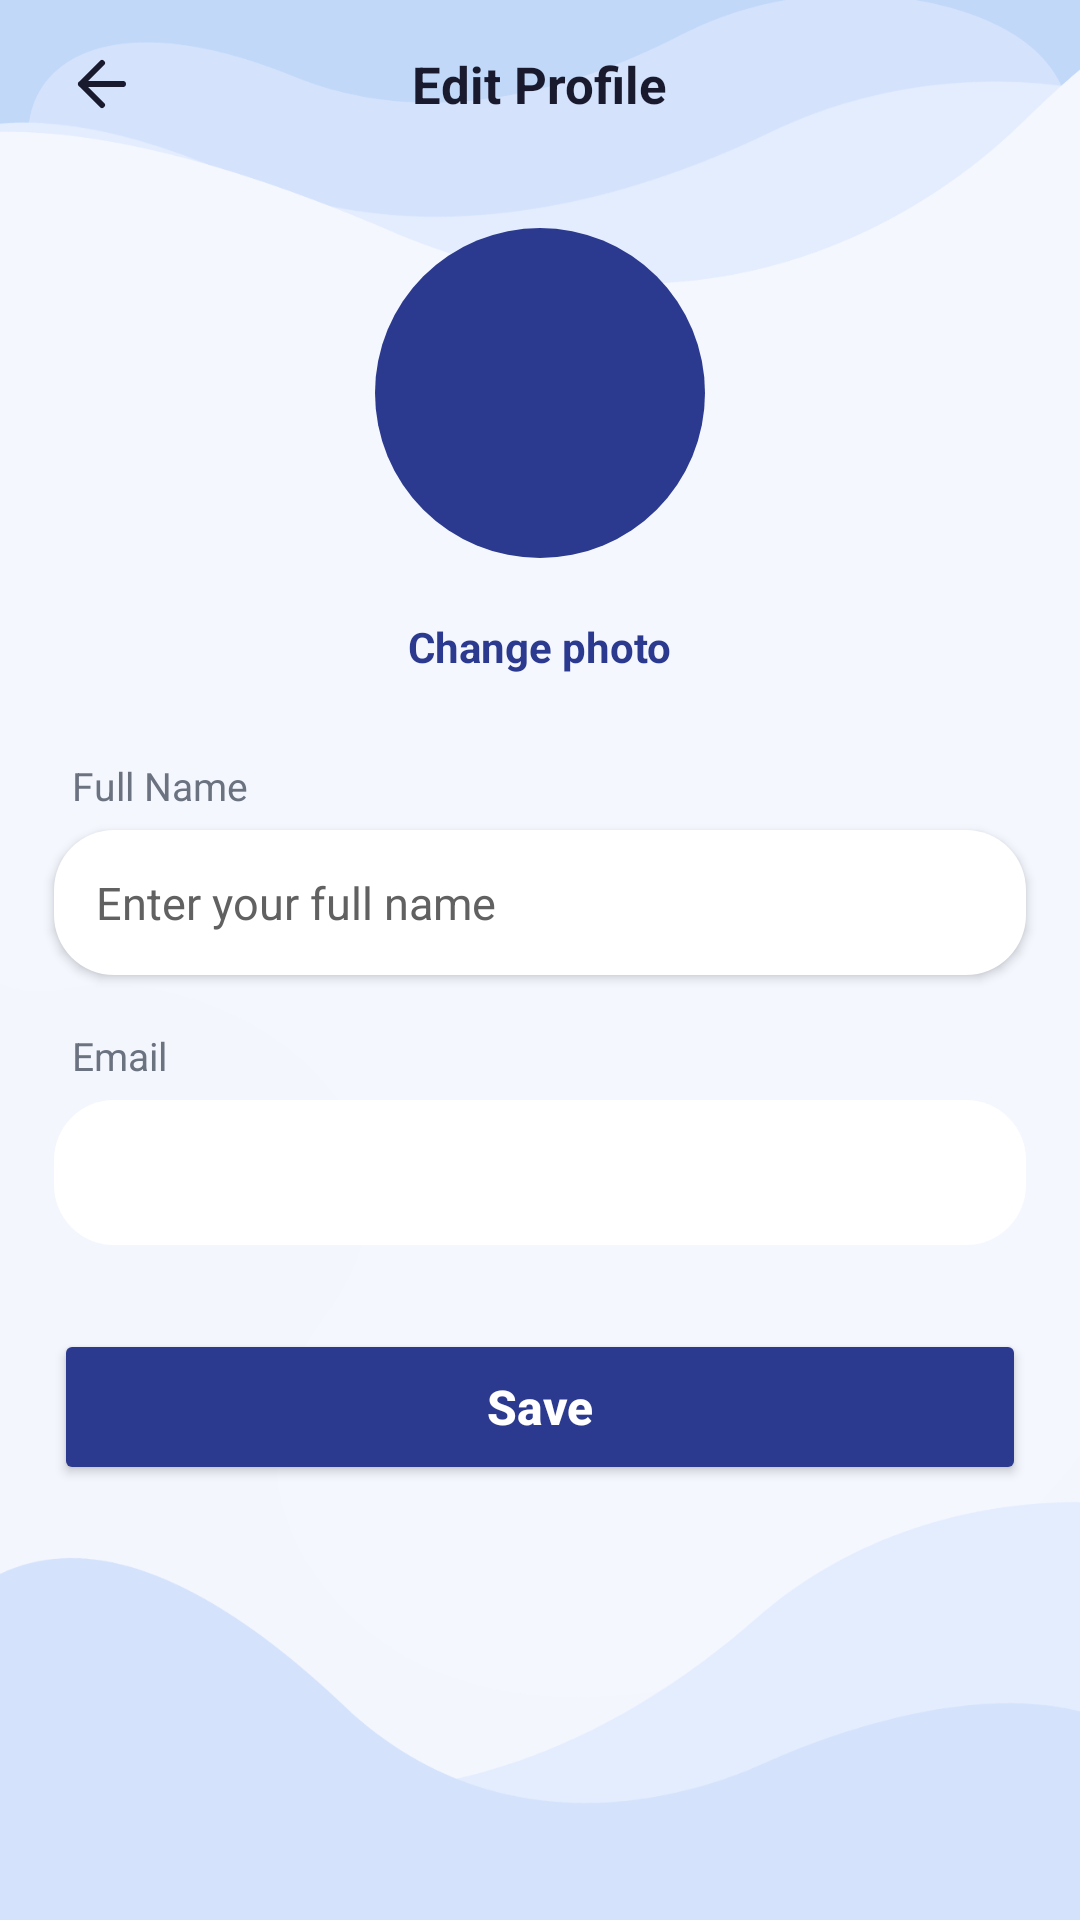

Here is an Android app screen rendered from its layout file. Give the layout XML and the strings, colors and styles it references.
<!-- AndroidManifest.xml: application theme Theme.DevQuest -->
<!-- res/layout/activity_edit_profile.xml -->
<?xml version="1.0" encoding="utf-8"?>
<ScrollView
    xmlns:android="http://schemas.android.com/apk/res/android"
    xmlns:app="http://schemas.android.com/apk/res-auto"
    android:id="@+id/main"
    android:layout_width="match_parent"
    android:layout_height="match_parent"
    android:background="@drawable/bg_walkthrough"
    android:fillViewport="true">

    <LinearLayout
        android:layout_width="match_parent"
        android:layout_height="wrap_content"
        android:orientation="vertical"
        android:paddingBottom="24dp">

        <FrameLayout
            android:layout_width="match_parent"
            android:layout_height="56dp">

            <ImageButton
                android:id="@+id/btnBack"
                android:layout_width="48dp"
                android:layout_height="48dp"
                android:layout_gravity="start|center_vertical"
                android:layout_marginStart="10dp"
                android:background="?attr/selectableItemBackgroundBorderless"
                android:contentDescription="@string/cd_back"
                android:src="@drawable/dq_ic_back"
                app:tint="@color/dq_text"/>

            <TextView
                android:layout_width="wrap_content"
                android:layout_height="wrap_content"
                android:layout_gravity="center"
                android:text="@string/edit_profile"
                android:textColor="@color/dq_text"
                android:textSize="17sp"
                android:textStyle="bold"/>
        </FrameLayout>

        <FrameLayout
            android:id="@+id/avatarFrame"
            android:layout_width="110dp"
            android:layout_height="110dp"
            android:layout_gravity="center_horizontal"
            android:layout_marginTop="20dp"
            android:background="@drawable/dq_avatar_bg">

            <TextView
                android:id="@+id/tvInitial"
                android:layout_width="match_parent"
                android:layout_height="match_parent"
                android:gravity="center"
                android:textColor="@color/dq_white"
                android:textSize="40sp"
                android:textStyle="bold"/>

            <ImageView
                android:id="@+id/ivPhoto"
                android:layout_width="match_parent"
                android:layout_height="match_parent"
                android:contentDescription="@string/cd_profile_photo"
                android:scaleType="centerCrop"
                android:visibility="gone"/>
        </FrameLayout>

        <TextView
            android:id="@+id/tvChangePhoto"
            android:layout_width="wrap_content"
            android:layout_height="wrap_content"
            android:layout_gravity="center_horizontal"
            android:layout_marginTop="12dp"
            android:padding="8dp"
            android:text="@string/change_photo"
            android:textColor="#2B3A8F"
            android:textSize="14sp"
            android:textStyle="bold"/>

        <TextView
            android:layout_width="wrap_content"
            android:layout_height="wrap_content"
            android:layout_marginStart="24dp"
            android:layout_marginTop="20dp"
            android:text="@string/label_full_name"
            android:textColor="@color/dq_muted"
            android:textSize="13sp"/>

        <EditText
            android:id="@+id/etName"
            android:layout_width="match_parent"
            android:layout_height="wrap_content"
            android:layout_marginStart="18dp"
            android:layout_marginTop="6dp"
            android:layout_marginEnd="18dp"
            android:autofillHints="name"
            android:background="@drawable/dq_bg_card"
            android:elevation="2dp"
            android:hint="@string/hint_enter_full_name"
            android:inputType="textPersonName|textCapWords"
            android:maxLines="1"
            android:padding="14dp"
            android:textColor="@color/dq_text"
            android:textColorHint="#616161"
            android:textSize="15sp"/>

        <TextView
            android:layout_width="wrap_content"
            android:layout_height="wrap_content"
            android:layout_marginStart="24dp"
            android:layout_marginTop="18dp"
            android:text="@string/label_email"
            android:textColor="@color/dq_muted"
            android:textSize="13sp"/>

        <TextView
            android:id="@+id/tvEmail"
            android:layout_width="match_parent"
            android:layout_height="wrap_content"
            android:layout_marginStart="18dp"
            android:layout_marginTop="6dp"
            android:layout_marginEnd="18dp"
            android:background="@drawable/dq_bg_card"
            android:padding="14dp"
            android:textColor="@color/dq_muted"
            android:textSize="15sp"/>

        <Button
            android:id="@+id/btnSave"
            android:layout_width="match_parent"
            android:layout_height="52dp"
            android:layout_marginStart="18dp"
            android:layout_marginTop="28dp"
            android:layout_marginEnd="18dp"
            android:backgroundTint="#2B3A8F"
            android:text="@string/save"
            android:textAllCaps="false"
            android:textColor="@color/dq_white"
            android:textSize="16sp"
            android:textStyle="bold"/>
    </LinearLayout>
</ScrollView>
<!-- resources referenced by this layout -->
<resources>
  <color name="dq_muted">#6B7280</color>
  <color name="dq_text">#1A1A2E</color>
  <color name="dq_white">#FFFFFF</color>
  <!-- drawable bg_walkthrough: png bitmap (drawable, 97229 bytes) -->
  <!-- drawable dq_avatar_bg (drawable) -->
  <?xml version="1.0" encoding="utf-8"?>
  <shape
      xmlns:android="http://schemas.android.com/apk/res/android"
      android:shape="oval">
      <solid
          android:color="#2B3A8F"/>
  </shape>
  <!-- drawable dq_bg_card (drawable) -->
  <?xml version="1.0" encoding="utf-8"?>
  <shape
      xmlns:android="http://schemas.android.com/apk/res/android"
      android:shape="rectangle">
  
      <solid
          android:color="@color/dq_white"/>
      <corners android:radius="20dp"/>
  </shape>
  <!-- drawable dq_ic_back (drawable) -->
  <vector
      xmlns:android="http://schemas.android.com/apk/res/android"
      android:width="24dp"
      android:height="24dp"
      android:viewportWidth="24"
      android:viewportHeight="24">
      <path
          android:pathData="M19,12H5 M12,19l-7,-7 7,-7"
          android:fillColor="#00000000"
          android:strokeColor="#FFFFFF"
          android:strokeWidth="2"
          android:strokeLineCap="round"
          android:strokeLineJoin="round"/>
  </vector>
  <string name="cd_back">Back</string>
  <string name="cd_profile_photo">Profile photo</string>
  <string name="change_photo">Change photo</string>
  <string name="edit_profile">Edit Profile</string>
  <string name="hint_enter_full_name">Enter your full name</string>
  <string name="label_email">Email</string>
  <string name="label_full_name">Full Name</string>
  <string name="save">Save</string>
  <style name="Theme.DevQuest" parent="Base.Theme.DevQuest" />
  <style name="Base.Theme.DevQuest" parent="Theme.Material3.DayNight.NoActionBar">
          
          <item name="colorPrimary">@color/backg</item>
          <item name="colorPrimaryVariant">@color/devquest_primary</item>
          <item name="colorOnPrimary">@color/white</item>
          
          <item name="colorSecondary">@color/devquest_secondary</item>
          <item name="colorSecondaryVariant">@color/bangladesh_green</item>
          <item name="colorOnSecondary">@color/white</item>
          
          <item name="android:statusBarColor">@color/backg</item>
          
          <item name="android:navigationBarColor">@color/rich_black</item>
          <item name="android:dialogTheme">@style/RoundedDialog</item>
  
          <item name="android:windowBackground">#f3f6fd</item>
      </style>
  <color name="backg">#4E58C7</color>
  <color name="devquest_primary">#4E58C7</color>
  <color name="white">#FFFFFF</color>
  <color name="devquest_secondary">#051650</color>
  <color name="bangladesh_green">#0A2472</color>
  <color name="rich_black">#00072D</color>
  <style name="RoundedDialog" parent="@android:style/Theme.Material.Dialog">
  
          <item name="android:windowBackground">@android:color/transparent</item>
          <item name="android:windowIsFloating">true</item>
          <item name="android:windowNoTitle">true</item>
          <item name="android:backgroundDimEnabled">true</item>
      </style>
</resources>
